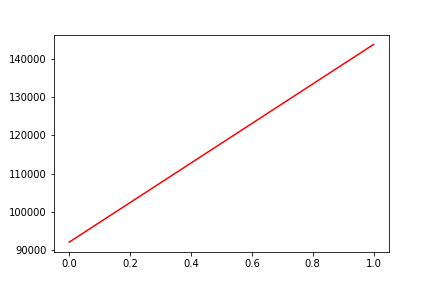

Values plotted in this chart, from the file beside it:
, date, assets
0, 0, 92006
1, 20200421, 143882
